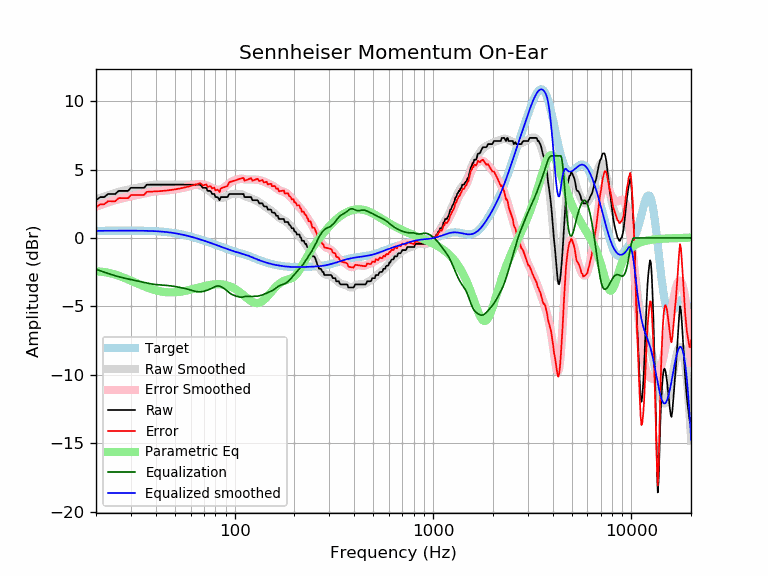

Values plotted in this chart, from the file beside it:
frequency, raw, error, smoothed, error_smoothed, equalization, parametric_eq, equalized_raw, equalized_smoothed, target
20, 2.76, 2.24, 2.81, 2.28, -2.28, -2.44, 0.47, 0.52, 0.52
21, 2.99, 2.46, 2.92, 2.40, -2.40, -2.46, 0.59, 0.52, 0.52
22, 2.99, 2.46, 3.03, 2.50, -2.50, -2.49, 0.48, 0.53, 0.52
23, 3.21, 2.69, 3.13, 2.60, -2.60, -2.54, 0.61, 0.53, 0.53
24, 3.21, 2.69, 3.21, 2.69, -2.69, -2.61, 0.53, 0.53, 0.53
25, 3.21, 2.68, 3.29, 2.76, -2.76, -2.68, 0.45, 0.53, 0.53
26, 3.44, 2.91, 3.37, 2.83, -2.83, -2.76, 0.61, 0.53, 0.53
27, 3.44, 2.91, 3.43, 2.90, -2.90, -2.85, 0.55, 0.53, 0.53
28, 3.44, 2.91, 3.48, 2.95, -2.95, -2.94, 0.49, 0.53, 0.53
29, 3.44, 2.91, 3.53, 3.00, -3.00, -3.03, 0.44, 0.53, 0.53
30, 3.67, 3.14, 3.58, 3.04, -3.04, -3.12, 0.62, 0.53, 0.53
31, 3.67, 3.14, 3.62, 3.09, -3.09, -3.21, 0.58, 0.53, 0.53
32, 3.67, 3.14, 3.66, 3.13, -3.13, -3.30, 0.54, 0.53, 0.53
33, 3.67, 3.14, 3.70, 3.17, -3.17, -3.38, 0.50, 0.53, 0.53
34, 3.67, 3.14, 3.74, 3.21, -3.21, -3.46, 0.46, 0.53, 0.53
35, 3.67, 3.15, 3.78, 3.25, -3.25, -3.54, 0.42, 0.52, 0.52
36, 3.89, 3.37, 3.81, 3.29, -3.29, -3.61, 0.60, 0.52, 0.52
37, 3.90, 3.38, 3.84, 3.33, -3.33, -3.67, 0.57, 0.51, 0.51
38, 3.90, 3.39, 3.87, 3.36, -3.36, -3.73, 0.54, 0.51, 0.51
39, 3.90, 3.40, 3.89, 3.39, -3.39, -3.78, 0.51, 0.50, 0.50
40, 3.90, 3.40, 3.90, 3.41, -3.41, -3.83, 0.49, 0.49, 0.49
41, 3.90, 3.41, 3.91, 3.42, -3.42, -3.87, 0.48, 0.48, 0.48
42, 3.90, 3.42, 3.91, 3.43, -3.43, -3.90, 0.46, 0.47, 0.47
43, 3.90, 3.43, 3.91, 3.44, -3.44, -3.93, 0.45, 0.46, 0.46
44, 3.90, 3.45, 3.90, 3.45, -3.45, -3.95, 0.44, 0.45, 0.45
45, 3.90, 3.46, 3.90, 3.46, -3.46, -3.96, 0.43, 0.44, 0.44
46, 3.90, 3.48, 3.90, 3.48, -3.48, -3.97, 0.42, 0.42, 0.42
47, 3.90, 3.49, 3.90, 3.49, -3.49, -3.98, 0.40, 0.40, 0.40
48, 3.90, 3.51, 3.90, 3.51, -3.51, -3.98, 0.39, 0.39, 0.39
49, 3.90, 3.53, 3.90, 3.53, -3.53, -3.98, 0.37, 0.37, 0.37
50, 3.90, 3.55, 3.90, 3.55, -3.55, -3.97, 0.35, 0.35, 0.35
51, 3.90, 3.57, 3.90, 3.57, -3.57, -3.96, 0.33, 0.33, 0.33
52, 3.90, 3.59, 3.90, 3.59, -3.59, -3.95, 0.30, 0.30, 0.30
53, 3.90, 3.62, 3.90, 3.62, -3.62, -3.94, 0.28, 0.28, 0.28
54, 3.90, 3.64, 3.90, 3.64, -3.64, -3.92, 0.26, 0.26, 0.26
55, 3.90, 3.67, 3.90, 3.67, -3.67, -3.90, 0.23, 0.23, 0.23
56, 3.90, 3.69, 3.90, 3.69, -3.69, -3.88, 0.21, 0.21, 0.21
57, 3.90, 3.72, 3.90, 3.72, -3.72, -3.85, 0.18, 0.18, 0.18
58, 3.90, 3.75, 3.90, 3.75, -3.75, -3.83, 0.15, 0.15, 0.15
59, 3.90, 3.77, 3.90, 3.78, -3.78, -3.80, 0.12, 0.12, 0.12
60, 3.90, 3.80, 3.90, 3.81, -3.81, -3.78, 0.09, 0.10, 0.10
61, 3.90, 3.83, 3.91, 3.84, -3.84, -3.75, 0.06, 0.07, 0.07
62, 3.90, 3.86, 3.91, 3.87, -3.87, -3.72, 0.03, 0.04, 0.04
63, 3.90, 3.89, 3.91, 3.90, -3.90, -3.70, 0.00, 0.01, 0.01
64, 3.90, 3.92, 3.90, 3.92, -3.92, -3.67, -0.02, -0.02, -0.02
65, 3.90, 3.95, 3.89, 3.93, -3.93, -3.64, -0.04, -0.05, -0.05
66, 3.90, 3.97, 3.86, 3.94, -3.94, -3.62, -0.04, -0.08, -0.08
67, 3.90, 4.00, 3.83, 3.94, -3.94, -3.59, -0.04, -0.11, -0.11
68, 3.80, 3.94, 3.79, 3.93, -3.93, -3.57, -0.13, -0.14, -0.14
69, 3.67, 3.84, 3.75, 3.92, -3.92, -3.55, -0.25, -0.17, -0.17
70, 3.67, 3.87, 3.70, 3.89, -3.89, -3.52, -0.23, -0.20, -0.20
71, 3.67, 3.90, 3.64, 3.87, -3.87, -3.50, -0.20, -0.23, -0.23
72, 3.66, 3.92, 3.59, 3.84, -3.84, -3.48, -0.18, -0.26, -0.26
73, 3.44, 3.73, 3.53, 3.81, -3.81, -3.47, -0.37, -0.28, -0.29
74, 3.44, 3.76, 3.46, 3.78, -3.78, -3.45, -0.34, -0.31, -0.31
75, 3.44, 3.79, 3.40, 3.74, -3.74, -3.44, -0.30, -0.34, -0.34
76, 3.38, 3.75, 3.33, 3.70, -3.70, -3.42, -0.33, -0.37, -0.37
77, 3.21, 3.62, 3.26, 3.66, -3.66, -3.41, -0.45, -0.40, -0.40
78, 3.21, 3.65, 3.19, 3.62, -3.62, -3.40, -0.41, -0.43, -0.43
79, 3.21, 3.67, 3.12, 3.58, -3.58, -3.39, -0.37, -0.46, -0.46
... 553 more rows
